pico-8 play session: no input (idle)

[t = 1 s] idle ~1s (no d-pad/buttons)
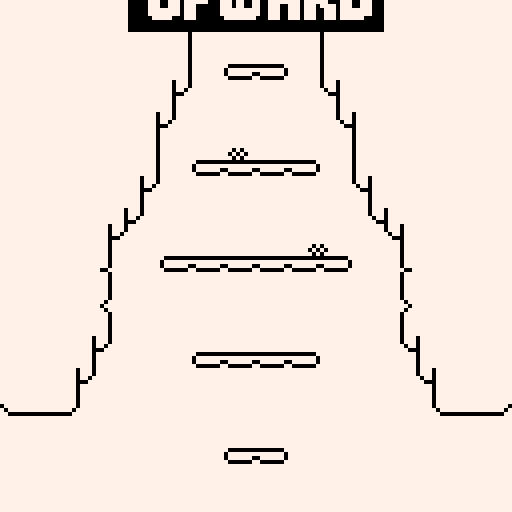
[t = 2 s] idle ~2s (no d-pad/buttons)
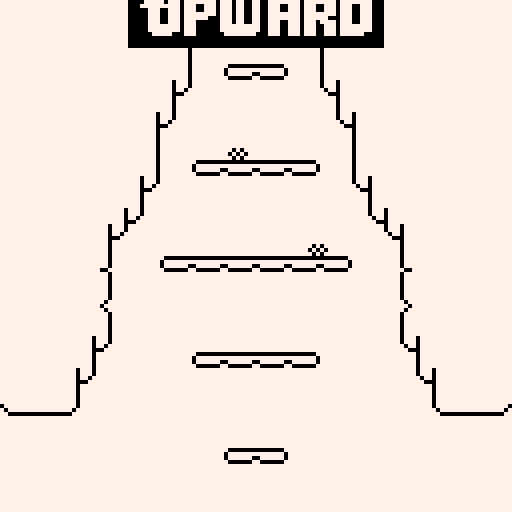
[t = 4 s] idle ~4s (no d-pad/buttons)
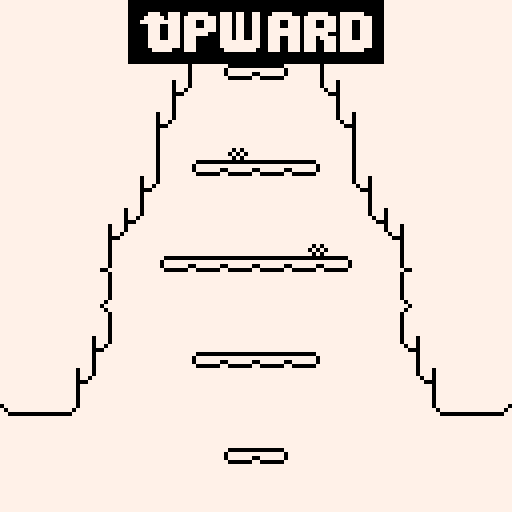
[t = 6 s] idle ~6s (no d-pad/buttons)
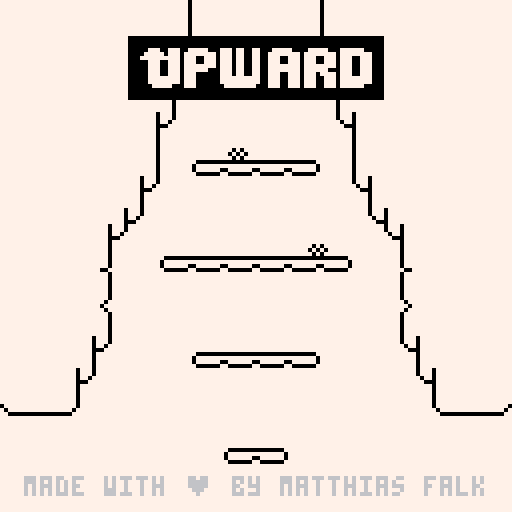
[t = 8 s] idle ~8s (no d-pad/buttons)
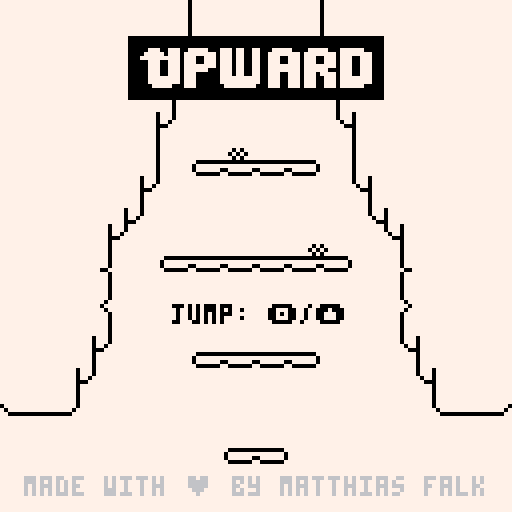

pico-8 cartridge
version 19
__lua__
--upward
--by matthias

a=true
function _init()
b()
c()
d()
if(e()) f.g="piracy"
h()
i()
j(f.k)
end
function _update()
if(f.g=="start"or f.g=="start_downward") l()
if(f.g=="play") then
foreach(m,n)
foreach(o,p)
q()
r()
s()
end
end
function _draw()
if(f.g=="start"or f.g=="start_downward") t()
if(f.g=="play") u()
if(f.g=="screenshot") v()
if(f.g=="piracy") w()
end
function b()
poke(0x5f2d,1)
end
function c()
palt(0,false)
palt(15,true)
end
function x()
print("level: "..tostr(f.k),0,0,0)
print("entities: "..count(m),0,6,0)
print("x: "..tostr(y.z),0,12,0)
print("y: "..tostr(y.ba),0,18,0)
end
function bb(bc,bd)
rectfill(0,56,127,72,bd)
print(bc,64-#bc*2,62,7)
end
function be(bf,bg,bh,bi)
local bj={
bk=bf,
z=bg,
ba=bh,
spr=bi,
bl=0}
return bj
end
function n(bm)
bm.bk(bm)
end
function bn(bm)
spr(bm.spr,bm.z,bm.ba,1,1,bm.bo==-1)
end
function bp(bq)
bq.z+=bq.br
bq.ba+=bq.bs
end
function bt(bq)
if(bq.bs<0) then
bq.bs+=bq.bu
if(bv(bq)) bq.bs=0
end
if(bq.bs>=0) then
bq.bs+=bq.bw
if(bq.bs>bq.bx) bq.bs=bq.bx
if(not bq.by and bz(bq)) then
if(not bq.ca) then
bq.ca=true
sfx(1)
local cb=cc(bq.z,bq.ba-(bq.ba%8)+7,rnd(.2)*-1-.2,0,1.2,0,7)
local cd=cc(bq.z+7,bq.ba-(bq.ba%8)+7,rnd(.2)+.2,0,1.2,0,7)
add(o,cb)
add(o,cd)
end
bq.bs=0
bq.ba=bq.ba-(bq.ba%8)
end
end
end
function ce(bq,cf,cg,ch,ci,cj)
if(bq.ba<0) return false
ck=fget(mget(flr((bq.z+cf+cl*8)/8),flr((bq.ba+cg+cm*8)/8)),cj)
cn=fget(mget(flr((bq.z+ch+cl*8)/8),flr((bq.ba+ci+cm*8)/8)),cj)
return ck or cn
end
function co(bq,cj)
local cf=-bq.cp
local ch=7+bq.cq
local cg=8
local ci=8
return ce(bq,cf,cg,ch,ci,cj)
end
function bz(bq)
return co(bq,0)
end
function cr(bq)
return co(bq,1)
end
function cs(bq)
return co(bq,2)
end
function ct(bq)
return co(bq,4) and mget(flr((bq.z+cl*8)/8),flr((bq.ba+16+cm*8)/8))!=0
end
function cu(bq,ba)
local cf=-bq.cp
local ch=7+bq.cq
local cg=ba
local ci=ba
local cj=3
return ce(bq,cf,cg,ch,ci,cj)
end
function bv(bq)
return cu(bq,0)
end
function cv(bq)
return cu(bq,-8)
end
function cw(bq,z)
local cf=z
local ch=z
local cg=8
local ci=8
local cj=0
return not ce(bq,cf,cg,ch,ci,cj)
end
function cx(bq)
return cw(bq,8)
end
function cy(bq)
return cw(bq,-1)
end
function cz(bq)
return cw(bq,-1) and cw(bq,8)
end
function da(bq,z)
local cf=z
local ch=z
local cg=0
local ci=7
local cj=3
return ce(bq,cf,cg,ch,ci,cj)
end
function db(bq)
return da(bq,-1)
end
function dc(bq)
return da(bq,8)
end
function dd(de,df)
if((de.z-de.cp<=df.z+8+df.cq) and
(de.z+8+de.cq>=df.z-df.cp) and
(de.ba-de.dg<=df.ba+8+df.dh) and
(de.ba+8+de.dh>=df.ba-df.dg)) then
return true
else
return false
end
end
function di()
m={}
for dj=0,15 do
for dk=0,15 do
dl=dk+cl
dm=dj+cm
if(mget(dl,dm)>=16 and mget(dl,dm)<=19) then
dn=0 dp=16
if(mget(dl,dm)==18 or mget(dl,dm)==19) then
dn=4
dp=18
end
if(not f.dq) then
local dr=ds(dk*8+dn,dj*8)
add(m,dr)
end
mset(dl,dm,dp)
end
if(mget(dl,dm)==29) then
local dt=du(dk*8,dj*8)
add(m,dt)
end
if(mget(dl,dm)==31) then
local dt=dv(dk*8,dj*8)
add(m,dt)
end
if(mget(dl,dm)==44) then
local dw=dx(dk*8,dj*8)
add(m,dw)
end
if(mget(dl,dm)==40) then
local dw=dy(dk*8,dj*8)
add(m,dw)
end
if(mget(dl,dm)>=59 and mget(dl,dm)<=63) then
dz=1
ea=59
if(mget(dl,dm)==62 or mget(dl,dm)==63) then
dz=-1
ea=62
end
if(not f.dq) then
local eb=ec(dk*8,dj*8,dz)
add(m,eb)
end
mset(dl,dm,ea)
end
if(mget(dl,dm)>=54 and mget(dl,dm)<=58) then
dz=1
ea=54
if(mget(dl,dm)==57 or mget(dl,dm)==58) then
dz=-1
ea=57
end
if(not f.dq) then
local eb=ed(dk*8,dj*8,dz)
add(m,eb)
end
mset(dl,dm,ea)
end
if(mget(dl,dm)==48 or mget(dl,dm)==49 or mget(dl,dm)==39) then
local dp=39
if(not f.dq) then
local ee=ef(dk*8,dj*8)
add(m,ee)
dp=48
end
mset(dl,dm,dp)
end
if(mget(dl,dm)==20 or mget(dl,dm)==21) then
if(not f.dq) then
local eg=eh(dk*8,dj*8)
add(m,eg)
end
mset(dl,dm,20)
end
if(mget(dl,dm)>=36 and mget(dl,dm)<=38) then
local dp=38
if(not f.dq) then
local ei=ej(dk*8,dj*8)
add(m,ei)
dp=36
end
mset(dl,dm,dp)
end
if(mget(dl,dm)==22 or mget(dl,dm)==23) then
if(not f.dq) then
local eg=ek(dk*8,dj*8)
add(m,eg)
end
mset(dl,dm,22)
end
if(mget(dl,dm)>=25 and mget(dl,dm)<=27) then
local dp=27
if(not f.dq) then
local ei=el(dk*8,dj*8)
add(m,ei)
dp=25
end
mset(dl,dm,dp)
end
if(mget(dl,dm)==7) then
local em=en(dk*8,dj*8)
add(m,em)
end
if(mget(dl,dm)==13 or mget(dl,dm)==14) then
local eo=ep(dk*8+4,dj*8)
add(m,eo)
mset(dl,dm,13)
end
if(mget(dl,dm)==200) then
local eq=er(dk*8,dj*8)
add(m,eq)
end
end
end
end
function es(et)
for eu=1,count(et) do
if(et[eu].ev=="enemy_black_right") then
local eb=ec(et[eu].z,et[eu].ba,1)
add(m,eb)
end
if(et[eu].ev=="enemy_black_left") then
local eb=ec(et[eu].z,et[eu].ba,-1)
add(m,eb)
end
if(et[eu].ev=="enemy_white_right") then
local eb=ed(et[eu].z,et[eu].ba,1)
add(m,eb)
end
if(et[eu].ev=="enemy_white_left") then
local eb=ed(et[eu].z,et[eu].ba,-1)
add(m,eb)
end
if(et[eu].ev=="broken_ground") then
local ew=ef(et[eu].z,et[eu].ba)
add(m,ew)
mset(flr(et[eu].z/8+cl),flr(et[eu].ba/8+cm),48)
end
if(et[eu].ev=="ms_blob") then
local ew=ex(et[eu].z,et[eu].ba)
add(m,ew)
end
end
end
function e()
local ey={
0,
'',
'127.0.0.1',
'localhost',
'lexaloffle.com',
'www.lexaloffle.com',
'pocketfruit.itch.io',
'playpico.com',
'www.playpico.com'
}
local ez=stat(102)
local fa=true
for de in all(ey) do
if(ez==de) fa=false
end
if(sub(ez,-14)=='.ssl.hwcdn.net') fa=false
return fa
end
function w()
if(not fb) fb=stat(102)
cls()
print("you are playing this game from",0,0,8)
print("an unauthorized website.",0,6,8)
print("please visit",0,18,8)
print("pocketfruit.itch.io",0,24,7)
print("to play a legitimate copy.",0,30,8)
print("please help to avoid piracy",0,42,8)
print("and properly support the author",0,48,8)
print("of this game.",0,54,8)
print("thank you.",0,66,8)
print("domain: "..fb,0,78,9)
end
function d()
f={}
f.k=1
f.fc=31
f.fd=0
f.fe=0
f.ff=0
f.fg=0
f.fh=nil
f.g="start"
f.dq=false
f.x=false
f.fi=false
f.fj=-48
f.fk=false
f.fl=0
f.fm=false
f.bl=0
end
function h()
if(a) then
cartdata("mtths_upward")
a=false
end
f.k=dget(0)
if(f.k>15) f.g="start_downward"
f.fe=dget(1)
if(f.k==nil or f.k==0) fn()
end
function fo()
dset(0,f.k)
dset(1,f.fe)
end
function fn()
f.k=1
dset(0,f.k)
f.fe=0
dset(1,f.fe)
end
function u()
rectfill(0,0,127,127,7)
map(cl,cm)
foreach(m,bn)
if(y.eo) spr(14,y.z-3,y.ba-2)
spr(y.spr,y.z,y.ba)
foreach(o,fp)
if(fq.fr and not fq.fs) bb("oh yeah",8)
if(fq.ft) bb("oh no",0)
if(fq.fu) bb("there must be a way",0)
if(fq.fv and fq.bl<=75) bb("you got medicine",8)
if(fq.fv and fq.bl>75) bb("this is heavy...",8)
if(fq.fw) fq.fx+=1
if(fq.fw and fq.fx>30 and not fq.fu) then
y.bb="   stuck? push ⬅️+➡️"
y.fy=90
fq.fw=false
fq.fx=0
end
if(f.fm) spr(216,4,4)
if(y.bb and not fq.fu) then
fz=y.bb
if(f.k!=31) rectfill(y.z-#fz*2+3,y.ba-8,y.z+#fz*2+3,y.ba-8+4,7)
print(fz,y.z-#fz*2+3,y.ba-8,0)
end
if(fq.ga) bb("the end",0)
if(fq.gb) then
rectfill(0,73,127,89,7)
local fz="deaths: "..tostr(f.fd)
print(fz,64-#fz*2,75,0)
local fz="time: "..f.fh
print(fz,64-#fz*2,83,0)
fz="made with ♥ by matthias falk"
print(fz,64-#fz*2-2,119,6)
end
if(f.fi) x()
end
function t()
rectfill(0,0,127,127,7)
map(cl,cm)
if(y.eo and f.k==15) spr(14,y.z-3,y.ba-2)
spr(y.spr,y.z,y.ba)
local cg=f.fj*1
if(cg>8) cg=8
local ci=f.fj*1
if(ci>16) ci=16
if(f.g=="start_downward") rectfill(22,0+cg,105,16+cg,0)
if(f.g=="start") sspr(0,96,64,16,32,1+cg)
if(f.g=="start_downward") sspr(0,112,80,16,24,1+cg)
fz="jump: 🅾️/⬆️"
if(f.g=="start_downward") fz="down: 🅾️/⬇️"
if(f.fj>60 and f.fl%3==0) then
rectfill(64-#fz*2-3,76,64+#fz*2-3,80,7)
print(fz,64-#fz*2-3,76,0)
end
if(f.k>1 and f.fj>60 and not f.fk) then
fz="new game? push ❎❎❎"
rectfill(64-#fz*2-3,100,64+#fz*2-3,104,7)
print(fz,64-#fz*2-3,100,6)
end
fz="made with ♥ by matthias falk"
print(fz,64-#fz*2-2,135-ci,6)
end
function l()
if(f.fj==0) music(1)
f.fj+=1
if(not f.fk and f.fj>60 and(f.g=="start"and(btnp(2) or btnp(4) or stat(34)==1) or(f.g=="start_downward"and(btnp(3) or btnp(4) or stat(34)==1)))) then
music(-1)
f.fk=true
sfx(8)
end
if(f.fk) then
f.fl+=1
if(f.fl>90) then
if(f.g=="start_downward") then
f.dq=true
y.gc="downward"
end
f.g="play"
f.fj=-64
f.fl=0
f.fk=false
menuitem(1,"retry level",gd)
end
end
if(f.k>1 and f.fj>60 and btnp(5)) fq.ge+=1
if(f.k>1 and f.fj>60 and fq.ge==3) then
fn()
f.k=1
f.dq=false
f.g="start"
j(f.k)
music(-1)
f.fk=true
sfx(8)
end
end
function v()
rectfill(0,0,127,127,7)
map(48,32)
sspr(0,96,64,16,32,56)
fz="made with ♥ by matthias falk"
print(fz,64-#fz*2-2,119,6)
end
function s()
if(f.k==6 and y.z>126) gf()
if((stat(34)==1 and stat(32)<16 and stat(33)<16) or btn(0) and btn(1)) then
if(not fq.fr and not fq.ft and not fq.fu and not fq.gg) gd()
end
if(f.x and btnp(0)) gh()
if(f.x and btnp(1)) gf()
if(fq.fr) then
f.bl+=1
if(f.bl>60) fq.fs=true
if(f.bl>75 and fq.gi==false) then
if(cs(y)) then
y.z+=1
else
fq.gi=true
gj(y.gk)
end
end
if(fq.fs and(y.ba<-24 or y.z>127)) gf()
end
if(y.ba>127) then
if(f.dq and not fq.ft and not fq.fu and not(f.k>=24 and f.k<=27)) then
gf()
else
gl()
end
end
if(f.k>=24 and f.k<=27 and y.z<-2) gf()
if(fq.ft) then
f.bl+=1
if(f.bl>30) then
j(f.k)
f.fd+=1
end
end
if(fq.fv) then
fq.bl+=1
if(fq.bl>180) then
fq.fv=false
fq.bl=0
fq.gm=true
end
end
if(fq.gm) then
fq.gm=false
fq.bl=0
f.g="start_downward"
end
if(fq.gg) then
if(fq.gn==1) then
f.bl+=1
y.gc="cutscene"
if(f.bl==30) y.z=64
if(f.bl==60) then
y.eo=false
y.spr=6
local eo=ep(y.z,y.ba-8)
eo.gc="use"
add(m,eo)
end
end
if(fq.gn==2) then
f.bl+=1
if(f.bl==30) y.spr=2
if(f.bl==90) fq.go.spr=10
if(f.bl==120) fq.go.gc="idle"
if(f.bl>150 and f.bl<180) y.bb="♥  "
if(f.bl==240) fq.go.gc="moving"
if(f.bl>240 and y.z<140) y.z+=.5
if(y.z==140) then
fq.go.br=0
fq.go.gc="idle"
end
if(f.bl==360) fq.ga=true
if(f.bl==420) fq.gb=true
if(f.bl>420 and(btnp(4) or stat(34)==1)) then
music(-1)
fn()
_init()
end
end
end
if(stat(34)==1) f.fm=true
end
function i()
gp={}
local gq={
cl=0,cm=0,
gr=60,gs=96,
}
add(gp,gq)
local gt={
cl=16,cm=0,
gr=60,gs=96,
}
add(gp,gt)
local gu={
cl=32,cm=0,
gr=60,gs=96,
}
add(gp,gu)
local gv={
cl=48,cm=0,
gr=28,gs=96,
m={
{ev="enemy_white_right",
z=64,ba=56},
{ev="enemy_white_left",
z=80,ba=32}
}
}
add(gp,gv)
local gw={
cl=64,cm=0,
gr=4,gs=8,
}
add(gp,gw)
local gx={
cl=80,cm=0,
gr=4,gs=80,
}
add(gp,gx)
local gy={
cl=96,cm=0,
gr=4,gs=80,
}
add(gp,gy)
local gz={
cl=112,cm=0,
gr=60,gs=96,
}
add(gp,gz)
local ha={
cl=0,cm=16,
gr=92,gs=100,
}
add(gp,ha)
local hb={
cl=16,cm=16,
gr=20,gs=100,
}
add(gp,hb)
local hc={
cl=32,cm=16,
gr=60,gs=100,
}
add(gp,hc)
local hd={
cl=48,cm=16,
gr=60,gs=100,
}
add(gp,hd)
local he={
cl=64,cm=16,
gr=16,gs=100,
}
add(gp,he)
local hf={
cl=80,cm=16,
gr=24,gs=100,
}
add(gp,hf)
local hg={
cl=96,cm=16,
gr=60,gs=100,
}
add(gp,hg)
local hh={
cl=80,cm=16,
gr=60,gs=4,
dq=true
}
add(gp,hh)
local hi={
cl=64,cm=16,
gr=104,gs=4,
dq=true,
m={
{ev="enemy_black_right",
z=16,ba=32},
{ev="enemy_white_right",
z=48,ba=32},
{ev="enemy_black_right",
z=80,ba=32},
{ev="enemy_white_right",
z=60,ba=80},
}
}
add(gp,hi)
local hj={
cl=48,cm=16,
gr=88,gs=4,
dq=true,
m={
{ev="enemy_white_right",
z=48,ba=80},
{ev="broken_ground",
z=24,ba=88},
{ev="enemy_white_right",
z=24,ba=80},
}
}
add(gp,hj)
local hk={
cl=32,cm=16,
gr=80,gs=4,
dq=true,
m={
{ev="enemy_white_right",
z=48,ba=80},
{ev="broken_ground",
z=32,ba=64},
{ev="broken_ground",
z=40,ba=64},
{ev="broken_ground",
z=48,ba=64},
{ev="broken_ground",
z=88,ba=64}
}
}
add(gp,hk)
local hl={
cl=16,cm=16,
gr=60,gs=4,
dq=true,
m={
{ev="enemy_white_left",
z=104,ba=56}
}
}
add(gp,hl)
local hm={
cl=0,cm=16,
gr=20,gs=4,
dq=true,
m={
{ev="enemy_white_left",
z=48,ba=80}
}
}
add(gp,hm)
local hn={
cl=112,cm=0,
gr=92,gs=4,
dq=true,
m={
{ev="enemy_white_right",
z=32,ba=56},
{ev="enemy_white_left",
z=88,ba=80}
}
}
add(gp,hn)
local ho={
cl=96,cm=0,
gr=60,gs=4,
dq=true
}
add(gp,ho)
local hp={
cl=112,cm=16,
gr=60,gs=4,
dq=true
}
add(gp,hp)
local hq={
cl=0,cm=32,
gr=120,gs=80,
dq=true,
m={
}
}
add(gp,hq)
local hr={
cl=16,cm=32,
gr=120,gs=80,
dq=true,
m={
{ev="enemy_white_right",
z=6,ba=32}
}
}
add(gp,hr)
local hs={
cl=32,cm=32,
gr=112,gs=32,
dq=true,
m={
{ev="enemy_white_left",
z=120,ba=32}
}
}
add(gp,hs)
local ht={
cl=32,cm=0,
gr=112,gs=32,
dq=true,
m={
{ev="enemy_white_left",
z=120,ba=32},
{ev="enemy_white_right",
z=52,ba=56},
{ev="enemy_black_right",
z=48,ba=80}
}
}
add(gp,ht)
local hu={
cl=16,cm=0,
gr=60,gs=4,
dq=true,
m={
{ev="enemy_black_left",
z=64,ba=32},
{ev="enemy_black_right",
z=48,ba=56}
}
}
add(gp,hu)
local hv={
cl=0,cm=0,
gr=60,gs=4,
dq=true
}
add(gp,hv)
local hw={
cl=48,cm=32,
gr=60,gs=4,
dq=true,
m={
{ev="ms_blob",
z=56,ba=104}
}
}
add(gp,hw)
hx()
end
function j(k)
cl=gp[k].cl
cm=gp[k].cm
gr=gp[k].gr
gs=gp[k].gs
hx()
hy(gr,gs)
f.dq=false
if(gp[k].dq) then
f.dq=true
y.gc="downward"
y.eo=true
end
di()
if(gp[k].m) es(gp[k].m)
end
function hx()
fq={}
fq.fr=false
fq.ft=false
fq.fu=false
fq.fs=false
fq.gi=false
fq.hz=false
fq.ia=false
fq.ib=false
fq.ic=false
fq.id=0
fq.bl=0
fq.gm=false
fq.fv=false
fq.gg=false
fq.gn=1
fq.ga=false
fq.gb=false
fq.go=nil
fq.ie=0
fq.ig=false
fq.fw=false
fq.fx=0
fq.ge=0
fq.m={}
o={}
f.bl=0
end
function r()
if(fq.ib) then
fq.bl+=1
if(fq.bl>3) then
fq.ib=false
fq.bl=0
end
end
if(fq.ic) then
fq.id+=1
if(fq.id>15) then
fq.ic=false
fq.id=0
end
end
if(f.k==24 and fq.ig==false) then
fq.ie+=1
if(fq.ie>120) then
fq.ig=true
local eb=ed(120,32,-1)
add(m,eb)
end
end
end
function gd()
gl()
fq.fu=true
end
function gf()
f.k=mid(1,f.k+1,f.fc)
f.fe+=time()-f.ff
fo()
j(f.k)
f.ff=time()
end
function gh()
f.k=mid(1,f.k-1,f.fc)
j(f.k)
end
function hy(z,ba)
y={}
y.gc="idle"
y.ih=false
y.ii=false
y.by=false
y.z=z
y.ba=ba
y.cp=-1
y.cq=-1
y.dg=-1
y.dh=0
y.br=0
y.bs=0
y.bu=.4
y.bw=.6
y.bx=4
y.gk=-5
y.ij=-5
y.ca=true
y.ik=0
y.bl=0
y.il=0
y.spr=1
y.eo=false
y.bb=nil
y.fy=0
end
function q()
y.ih=btnp(2) or btnp(4) or(stat(34)==1 and stat(32)>16 and stat(33)>16)
y.ii=btnp(3) or btnp(4) or(stat(34)==1 and stat(32)>16 and stat(33)>16)
if(y.gc!="cutscene") im()
if(y.gc=="idle") io()
if(y.gc=="downward") ip()
if(y.gc=="dead") iq()
bp(y)
if(y.br!=0) y.br*=.8
if(y.gc!="dead") bt(y)
if(y.ik>0) y.ik-=1
end
function im()
if(y.bs<0) then
y.bl+=.7
y.spr=(y.bl/3)+3
y.spr=mid(3,y.spr,5)
y.ca=false
elseif(y.bs>0) then
y.bl-=1
y.spr=(y.bl/3)+5
y.spr=mid(3,y.spr,5)
y.ca=false
else
y.bl=0
y.spr=2
end
if(y.gc=="dead") y.spr=6
end
function io()
if(y.ih and bz(y) and y.bs==0) gj(y.gk)
if(not btn(2) and y.bs<y.ij) y.bs=y.ij
ir()
if((btn(0) or btn(1)) and f.k<5) then
y.bb="i can only jump"
y.fy=30
end
if(y.fy>0) y.fy-=1
if(y.fy==0) y.bb=nil
end
function ip()
if(y.il>0) y.il-=1
if(y.il==0) y.by=false
if(y.ii and ct(y) and y.bs==0) then
y.by=true
y.il=5
end
ir()
end
function gj(is)
sfx(0)
if(not cv(y)) then
y.bs=is
else
y.bs=-1
end
end
function ir()
if(cr(y) and y.bs==0) y.z-=1
if(cs(y) and y.bs==0) y.z+=1
end
function gl()
if(not fq.ft==true) then
fq.ft=true
sfx(4)
y.gc="dead"
y.bs=-2.5
end
end
function iq()
y.bs+=.4
if(y.bs>4) y.bs=4
y.ba+=y.bs
end
function ds(bg,bh)
local dr=be(
it,
bg,bh,17)
dr.cp=0
dr.cq=0
dr.dg=0
dr.dh=0
add(m,dr)
end
function it(bm)
if dd(y,bm) then
if(not fq.fr and y.gc!="dead") then
fq.fr=true
y.gc="won"
local cb=cc(bm.z,bm.ba+4,-2,.4,2.4,9,9)
local cd=cc(bm.z+7,bm.ba+4,2,.4,2.4,9,9)
add(o,cb)
add(o,cd)
local cb=cc(bm.z,bm.ba+4,-1,.2,2,9,7)
local cd=cc(bm.z+7,bm.ba+4,1,.2,2,9,7)
add(o,cb)
add(o,cd)
del(m,bm)
music(0)
end
end
end
function dx(bg,bh)
return be(
iu,
bg,bh,44)
end
function iu(bm)
bm.bl+=.5
bm.spr=(bm.bl/4)%4+44
end
function dy(bg,bh)
return be(
iv,
bg,bh,40)
end
function iv(bm)
bm.bl+=.5
bm.spr=(bm.bl/4)%4+40
end
function du(bg,bh)
local iw=be(
ix,
bg,bh,29)
iw.iy=-1
return iw
end
function ix(bm)
bm.bl+=1
if(bm.bl>30) then
if(bm.iy==-1) then
local iz=ja(bm.z-4,bm.ba,bm.iy)
add(m,iz)
else
local iz=ja(bm.z+4,bm.ba,bm.iy)
add(m,iz)
end
bm.bl=0
sfx(7)
end
end
function dv(bg,bh)
local iw=du(bg,bh)
iw.spr=31
iw.iy=1
return iw
end
function ja(bg,bh,bo)
if(bo==-1) then
jb=28
jc=-2
jd=0
je=-3
if(f.k==14) jc=-1
else
jb=30
jc=2
jd=-3
je=0
if(f.k==14) jc=1
end
local iz=be(
jf,
bg,bh,jb)
iz.jg="bullet"..tostr(rnd(128))
iz.jh=jc
iz.cp=jd
iz.cq=je
iz.dg=-2
iz.dh=-2
return iz
end
function jf(bm)
if(dd(bm,y)) gl()
bm.z+=bm.jh
if(bm.z<-10 or bm.z>138) then
for ji in all(m) do
if(ji.jg==bm.jg) del(m,ji)
end
end
end
function ef(bg,bh)
local ee=be(
jj,
bg,bh,49)
ee.jk=false
return ee
end
function jj(bm)
if(y.ba+8==bm.ba and(y.z-y.cp<bm.z+8) and(y.z+8+y.cq>bm.z)) bm.jk=true
if(bm.jk) then
bm.bl+=1
bm.spr=49+(bm.bl*.125)
if(bm.spr>54) bm.spr=54
if(bm.bl>40) then
bm.jk=false
mset(flr(bm.z/8+cl),flr(bm.ba/8+cm),39)
del(m,bm)
end
end
end
function eh(bg,bh)
local eg=be(
jl,
bg,bh,21)
eg.cp=0
eg.cq=0
eg.dg=0
eg.dh=0
return eg
end
function jl(bm)
if dd(bm,y) then
fq.hz=true
fq.ib=true
local cb=cc(bm.z,bm.ba+4,-1,0,2,0,7)
local cd=cc(bm.z+7,bm.ba+4,1,0,2,0,7)
add(o,cb)
add(o,cd)
del(m,bm)
sfx(5)
end
end
function ej(bg,bh)
return be(
jm,
bg,bh,37)
end
function jm(bm)
if(fq.hz) then
local cb=cc(bm.z+4,bm.ba,0,-2,2,0,7)
local cd=cc(bm.z+4,bm.ba+7,0,2,2,0,7)
add(o,cb)
add(o,cd)
mset(flr(bm.z/8+cl),flr(bm.ba/8+cm),38)
del(m,bm)
end
end
function ek(bg,bh)
local eg=be(
jn,
bg,bh,23)
eg.cp=0
eg.cq=0
eg.dg=0
eg.dh=0
return eg
end
function jn(bm)
if dd(bm,y) then
fq.ia=true
fq.ib=true
local cb=cc(bm.z,bm.ba+4,-1,0,2,0,0)
local cd=cc(bm.z+7,bm.ba+4,1,0,2,0,0)
add(o,cb)
add(o,cd)
del(m,bm)
sfx(5)
end
end
function el(bg,bh)
return be(
jo,
bg,bh,26)
end
function jo(bm)
if(fq.ia) then
local cb=cc(bm.z+4,bm.ba,0,-2,2,0,0)
local cd=cc(bm.z+4,bm.ba+7,0,2,2,0,0)
add(o,cb)
add(o,cd)
mset(flr(bm.z/8+cl),flr(bm.ba/8+cm),27)
del(m,bm)
end
end
function en(bg,bh)
local em=be(
jp,
bg,bh,7)
em.cp=-1
em.cq=-1
em.dg=-4
em.dh=0
return em
end
function jp(bm)
if(dd(bm,y)) gl()
end
function ep(bg,bh)
local eo=be(
jq,
bg,bh,14)
eo.br=0
eo.bs=0
eo.cp=0
eo.cq=0
eo.dg=0
eo.dh=0
eo.gc="normal"
eo.jr=false
return eo
end
function jq(bm)
if(bm.gc=="use") then
bm.bs=0
if(bm.ba>92) then
bm.bs=-.25
else
bm.jr=true
end
if(bm.jr) then
bm.bl+=1
if(bm.bl>60) then
js(bm)
sfx(20)
fq.gn=2
f.bl=0
del(m,bm)
end
end
bp(bm)
end
if(bm.gc=="normal") then
if(dd(bm,y)) then
fq.fv=true
y.gc="none"
y.eo=true
js(bm)
sfx(20)
music(11)
del(m,bm)
end
end
end
function js(bm)
local cb=cc(bm.z,bm.ba+4,-2,0,3,8,9)
local cd=cc(bm.z+7,bm.ba+4,2,0,3,8,9)
add(o,cb)
add(o,cd)
local cb=cc(bm.z,bm.ba+4,-1,0,2,8,9)
local cd=cc(bm.z+7,bm.ba+4,1,0,2,8,9)
add(o,cb)
add(o,cd)
local cb=cc(bm.z,bm.ba+4,-3,0,1,8,9)
local cd=cc(bm.z+7,bm.ba+4,3,0,1,8,9)
add(o,cb)
add(o,cd)
end
function ex(bg,bh)
local go=be(
jt,
bg,bh,12)
go.cp=0
go.cq=0
go.dg=-4
go.dh=0
go.gc="lying"
return go
end
function jt(bm)
if(dd(bm,y) and not fq.gg) then
fq.gg=true
local ju=f.fe+time()-f.ff
local jv=flr(ju/60)
local jw=ju-flr(ju/60)*60
f.fh=tostr(jv).." min "..tostr(jw).." sec"
fq.go=bm
music(7)
end
if(bm.gc!="lying") then
bm.bl+=.5
bm.spr=(bm.bl/2%2)+10
end
if(bm.gc=="moving") then
bm.z+=.5
if(not fq.ic) then
fq.ic=true
sfx(6)
local cb=cc(bm.z,bm.ba+7,-.5,0,2,0,7)
add(o,cb)
end
end
end
function er(bg,bh)
local eq=be(
jx,
bg,bh,200)
eq.cp=-1
eq.cq=-1
eq.dg=-4
eq.dh=0
eq.jk=false
return eq
end
function jx(bm)
if(dd(bm,y) and y.gc!="dead") then
gj(-7)
bm.spr=201
bm.jk=true
end
if(bm.jk) then
bm.bl+=1
if(bm.bl>10) then
bm.spr=200
bm.jy=false
bm.bl=0
end
end
end
function ec(bg,bh,iy)
local eb=be(
jz,
bg,bh,60)
eb.ev="black"
eb.cp=-1
eb.cq=-1
eb.dg=-2
eb.dh=0
eb.br=.5*iy
eb.ka=0
eb.bs=0
eb.bw=.6
eb.bx=4
eb.bo=iy
eb.kb=false
eb.ca=true
return eb
end
function kc(bm)
bm.bl+=.5
bm.spr=(bm.bl/2)%2+60
end
function ed(bg,bh,iy)
local eb=ec(bg,bh,iy)
eb.bk=jz
eb.ev="white"
eb.spr=55
return eb
end
function kd(bm)
bm.bl+=.5
bm.spr=(bm.bl/2)%2+55
end
function jz(bm)
if(bm.ev=="black") kc(bm)
if(bm.ev=="white") kd(bm)
if(not cz(bm) and bm.bs==0) then
if((not fq.ib and cx(bm)) or dc(bm)) bm.bo=-1
if((not fq.ib and cy(bm)) or db(bm)) bm.bo=1
bm.br=.5*bm.bo
else
bm.br=0
end
if(bm.bs>0) bm.ca=false
bp(bm)
bt(bm)
if(dd(bm,y)) then
if(y.ba+7<bm.ba+5 and y.bs>0 and not bm.kb and y.gc!="dead") then
bm.kb=true
gj(-2)
y.ik=10
ke=0
if(bm.ev=="white") ke=7
local cb=cc(bm.z,bm.ba+6,-1,0,2.4,0,ke)
local cd=cc(bm.z+7,bm.ba+6,1,0,2.4,0,ke)
add(o,cb)
add(o,cd)
if(bm.ev=="white"and f.k<5) fq.fw=true
del(m,bm)
end
if(bm.ev=="black"and not bm.kb and y.ik==0) gl()
if(bm.ev=="white"and y.bs==0) then
if(bm.z>y.z and bm.br<0) y.br=bm.br
if(bm.z<y.z and bm.br>0) y.br=bm.br
if(not fq.ic) then
fq.ic=true
sfx(6)
local kf=0
if(bm.bo==-1) kf=8
local cb=cc(bm.z+kf,bm.ba+7,-.5*bm.bo,0,2,0,7)
add(o,cb)
end
end
end
end
function cc(z,ba,br,bs,kg,kh,ke)
ki={}
ki.z=z
ki.ba=ba
ki.br=br
ki.bs=bs
ki.kg=kg
ki.kh=kh
ki.ke=ke
return ki
end
function p(kj)
kj.z+=kj.br
kj.ba+=kj.bs
kj.kg-=.1
if(kj.kg<=0) del(o,kj)
end
function fp(kj)
circfill(kj.z,kj.ba,kj.kg,kj.ke)
circ(kj.z,kj.ba,kj.kg,kj.kh)
end
__gfx__
00000000ffffffffffffffffff0000ffff0000ffff0000ffff0000fffffffffff00000000000000fffffffffffffeeffffffffffffffffffffffffffffffffff
00000000ffffffffff0000fff000000ff070070ff070070ff070070fffffffff0777777777777770ffffeeffff0000fffffffffffffffffffff00fffffffffff
00700700fffffffff000000ff070070ff070070ff000000ff070070fffffffff0777777007777770ff0000fff0eeee0ffffffffffffffffffff00fffff7ff7ff
00077000fffffffff070070ff070070ff000000ff007700ff000000fffffffff0000000770000000f0eeee0ff07ee70fffffffffffffffffff0770fffff77fff
00077000fffffffff070070ff000000ff007700ff000000ff007700ff0fff0ff0777777777777770f07ee70ff07ee70fff000000fffffffff079970ffff77fff
00700700fffffffff000000ff007700ff000000ff000000ff007700ff0fff0ff0777777777777770f07ee70ff0eeee0ff0eeeee0ffffffff07988970ff7ff7ff
00000000fffffffff007700ff000000ff000000ff000000ff000000f070f070f0777777777777770f0eeee0ff0e77e0f0e7eeee0ffffffff07988870ffffffff
00000000ffffffff00000000f000000ffffffffffffffffff000000f070f070f07777777777777700ee77ee0f0eeee0f0e7eeee0ffffffff00000000ffffffff
fffffffffff0fffffffffffffffffff0fffffffffffffffffffffffffffffffffffffffffffffffff000000fffffffffffffffffffffffffffffffffffffffff
fffffffffff00ffffffffffffffffff0fffffffff000ffffffffffffffffffffffffffffffffffff00000000ffffffffffffffffffff00f0ffffffff0f00ffff
fffffffff000000ffffffffffffff000ffffffff07770ffffffffffff00fffffffffffffffffffff00077000fffffffff0000f00ffff070000f0000f0070ffff
ffffffff00999990ffffffffffff0099ffffffff0707000fffffffff0770ffffffffffffffffffff00700700ffffffff00000fffffff0700fff000000070ffff
ffffffff09999990ffffffffffff0999ffffffff07777770ffffffff07700000ffffffffffffffff00777700ffffffff00000fffffff0700fff000000070ffff
ffffffff09999990ffffffffffff0999ffffffff07707070ffffffff0770f0f0ffffffffffffffff00777700fffffffff0000f00ffff00f000f0000f0f00ffff
fffffffff099990ffffffffffffff099ffffffff07707070fffffffff00ff0f0ffffffffffffffff00000000ffffffffffffffffffffffffffffffffffffffff
ffffffffff0000ffffffffffffffff00fffffffff00f0f0ffffffffffffffffffffffffffffffffff000000fffffffffffffffffffffffffffffffffffffffff
f000000ff0000000000000000000000ffffffffff000000ffffffffffffffffff000770ff007700ff077000ff070070ff077000ff007700ff000770ff070070f
07777770077777777777777777777770ffffffff07777770ffffffffffffffff0000000000000000000000000000000000000000000000000000000000000000
07777770077777700777777007777770ffffffff07700770ffffffffffffffff0000700000007000000070000000700000070000000700000007000000070000
f000000ff000000ff000000ff000000fffffffff07077070ffffffffffffffff0007000000070000000700000007000000007000000070000000700000007000
ffffffffffffffffffffffffffffffffffffffff07000070ffffffffffffffff0000700000007000000070000000700000070000000700000007000000070000
ffffffffffffffffffffffffffffffffffffffff07000070fffffffffffffffff000000ff000000ff000000ff000000ff000000ff000000ff000000ff000000f
ffffffffffffffffffffffffffffffffffffffff07777770ffffffffffffffffffffffffffffffffffffffffffffffffffffffffffffffffffffffffffffffff
fffffffffffffffffffffffffffffffffffffffff000000fffffffffffffffffffffffffffffffffffffffffffffffffffffffffffffffffffffffffffffffff
fffffffff000000ff000000ff000000ff000000ff000000fffffffffffffffffffffffffffffffffffffffffffffffffffffffffffffffffffffffffffffffff
ffffffff07777770077777700707070000f0f0ffffffffffffffffffffffffffffffffffffffffffffffffffffffffffffffffffffffffffffffffffffffffff
ffffffff0707070007070700f0f0f0ffffffffffffffffffffffffffff0000ffffffffffffffffffff0000ffffffffffff0000ffffffffffffffffffff0000ff
fffffffff0f0f0fff0f0f0fffffffffffffffffffffffffffffffffff077770fff0000fffffffffff077770ffffffffff000000fff0000fffffffffff000000f
fffffffffffffffffffffffff0fff0fffffffffffffffffffffffffff077000ff077770ffffffffff000770ffffffffff000770ff000000ffffffffff077000f
fffffffffffffffff0f0f0fffffffffff0fff0fffffffffffffffffff077770ff077000ffffffffff077770ffffffffff000000ff000770ffffffffff000000f
fffffffffffffffffff0fffff0f0f0fffffffffff0fff0fffffffffff077770ff077770ffffffffff077770ffffffffff000000ff000000ffffffffff000000f
fffffffffffffffffffffffffff0fffff0f0f0fffffffffffffffffff077770f07777770fffffffff077770ffffffffff000000f00000000fffffffff000000f
ff00000000000000000000ffff000000000fff00000f0000000000ffff077777ffff077777707777777707777770ffff7770ffff777770ff7777777007777777
f0777777777777777777770ff07777777770f077777077777777770ff0777777ffff077777707777777707777770ffff7770ffff7777770f7777777007777777
0777777777777777777777700777777777770777777077777777777007777777ffff077777707777777707777770ffff7770ffff777777707777777007777777
0777777777777777777777777777777777777777777777777777777007777777fffff0077770777777770777700fffff770fffff777777707777777007777777
0777777777777777777777777777777777777777777777777777777007777777ffff077777700077770007777770ffff70ffffff777777707770777007770777
0777777777777777777777777777777777777777777777777777777007777777ffff077777707707707707777770ffff770fffff777777707770777007770777
0777777777777777777777777777777777777777777777777777777007777777ffff077777707770077707777770ffff7770ffff777777707770770ff0770777
0777777777777777777777777777777777777777777777777777777007777777ffff077777707770077707777770ffff7770ffff77777770777000ffff000777
07777777ffffffffffffff0000ffffffffff07777770ffff7777777007777777ffff077777777777777777777770ffffffff0777777777707770ffffffff0777
07777777fffffffffffff077770fffffffff07777770ffff7777777007777777ffff077777777777777777777770ffffffff0777777777707770ffffffff0777
07777777ffffffffffff07777770ffffffff07777770ffff7777777007777777ffff077777777777777777777770ffffffff0777777777707770ffffffff0777
07777777ffffffffffff07777770ffffffff07777770ffff77777770f0777777ffff077777777777777777777770fffffffff0777777770f7770ffffffff0777
07777777ffffffffff000777777000ffffff07777770ffff77777770ff077777ffff077777777777777777777770ffffffffff07777770ff7770ffffffff0777
07777777ff0f0ffff07770777707770fffff07777770ffff77777770f0777777ffff077777777777777777777770fffffffff0777777770f7770ffffffff0777
07777777f07070ff0777777777777770fffff077770fffff7777777007777777fffff0777077777777777707770fffffffff077777777770770ffffffffff077
07777777ff070fff0777777777777770ffffff0770ffffff7777777007777777ffffff00077777777777777000ffffffffff07777777777000ffffffffffff00
07777777ffffff00077777777777777000ffffff70ffffff7777777007777777ffffff070777777777777770ffffffffffffffff777777707777777777777777
07777777fffff0777077777777777707770fffff770fffff7777777007777777fffff0770777777777777770ffffffffffffffff777777707777777777777777
07777777ffff077777777777777777777770ffff7770ffff7777777007777777ffff0777f07770777707770fffffffffffffffff777777707777777777777777
07777777ffff077777777777777777777770ffff7770ffff77777770f0077777ffff0777ff000777777000ffffffffffffffffff7777700f7777777777777777
07777777ffff077777777777777777777770ffff7770ffff7777777007777777ffff0777ffff07777770ffffffffffffffffffff777777707777777007777777
07777777ffff077777777777777777777770ffff7770ffff7777777007777777ffff0777ffff07777770ffffffffff0f0fffffff777777707777777007777777
f0777777ffff077777777777777777777770ffff7770ffff7777770f07777777ffff0777fffff077770ffffffffff07070ffffff777777707777777007777777
ff077777ffff077777777777777777777770ffff7770ffff777770ff07777777ffff0777ffffff0000ffffffffffff070fffffff777777707777777007777777
7777777000ffffff777000ffff000777ffffff000777777777777777077777777777777777777777777777777777777777777777777777707770777007770777
77777770770fffff7770770ff0770777fffff0770777777777777777077777777777777777777777777777777777777777777777777777707770777007770777
777777707770ffff7770777007770777ffff07770777777777777777077777777777777777777777777777777777777777777777777777707770770ff0770777
777777707770ffff7770777007770777ffff0777077777777777777707777777777777777777777777777777777777777777777777777770777000ffff000777
777777777770ffff7777777007777777ffff07777777777777777777077777777777777777777777777777777777777777777777777777707770ffffffff0777
777777777770ffff7777777007777777ffff07777777777777777777077777777777777777777770077777777777077777707777777777707770ffffffff0777
777777777770ffff7777777007777777ffff07777777777777777777f0777777777777777777770ff07777777770f077777077777777770f7770ffffffff0777
777777777770ffff7777777007777777ffff07777777777777777777ff00000000000000000000ffff000000000fff00000f0000000000ff7770ffffffff0777
676767676765f0f0f065f0f0f0f0f0f067676767e7f0f0f0f035f09677b7c70567676700000067676767000000676767f0f0f0f0f0f0f0f0f0f0f0f0f0f0f0f0
77777777777777777777777777777777777777777777777777777777777777777777777777777777777777777777777777777777777777777777777777777777
8787878787a6f0f0f06717f0f0f0f0f067676767e5f0f082f0f035f0f0f0f09667676767676767676767676767676767f0f0f0f0f0f0f0f0f0f0f0f0f0f0f0f0
77777777777777777777777777777777777777777777777777777777777777777777777777777777777777777777777777777777777777777777777777777777
f0f0f0f0f0f0f0f0f0f094f0f0f0f0f067678282828282f082828235f0f0f0f067676767676767676767676767676767f0f0f0f0f0f0158090f0f0f0f0f0f0f0
77777777777777777777777777777777777777777777777777777777777777777777777777777777777777777777777777777777777777777777777777777777
f0f0f0f0f0f0f0f0f0f0671464f0f0f0878787e5f0f0f0f0f0f0f0f035f0f0f0878787c787878797a7878787b787b787f0f0f0f0f0f0046765f0f0f0f0f0f0f0
77777777777777777777777777777777777777777777777777777777777777777777777777777777777777777777777777777777777777777777777777777777
f0f0f0f0f0f0828282f0f0f0651515f0671565f0f0f0f0f0f0f0f0f065f0f0f0f0f015f0f0b6c6f0f0f0f0f0f0f0b6c6f0f0f0f0f0f005676515f0f0f0f0f0f0
77777777777777777777777777777777777777777777777777777777777777777777777777777777777777777777777777777777777777777777777777777777
f0f0f0f0f0f0f0f0f0f0f0f0041414351414146470828282c2c2c2f0d5f0f0f014441414141414141414141414541414f0f0f0f0f00444141464f0f0f0f0f0f0
77777777777777777777777777777777777777777777777777777777777777777777777777777777777777777777777777777777777777777777777777777777
f0f0f0f0f0f0f0f0f0f0f0f0056767676767676764f070f0f0f0f0f0f035f0f000000000000000000000000000000000f0f0f0f0f00567676765f0f0f0f0f0f0
77777777777777777777777777777777777777777777777777777777777777777777777777777777777777777777777777777777777777777777777777777777
f0f0f0f08282c2c2c2c2f0f0f46767676767676765f002f0f0f0f0f0f065f0f067676767676767676767676767676767f0f0f0f0f07567151565f0f0f0f0f0f0
77777777777777777777777777777777777777777777777777777777777777777777777777777777777777777777777777777777777777777777777777777777
f0f015707070f0f0f0f0f0f0f567676767676767e4f0828cc2c28cf0f065f0f067676767676767676767676767676767f0f0f0f025056704541464f0f0f0f0f0
77777777777777777777777777777777777777777777777777777777777777777777777777777777777777777777777777777777777777777777777777777777
f0f004141464f0f08cf0f0f086676767676767e6e5f0f002f0f002f0f0d5f0f067676767676767676767676767676767f0f0f025670567056767d5f0f0f0f0f0
77777777777777777777777777777777777777777777777777777777777777777777777777777777777777777777777777777777777777777777777777777777
f0f005676765f0f002f0f0f037676767676767658282f0f0f0f0f0f0f065f0f067676767676767676767676767676767f0f0256767056705b6c66535f0f0f0f0
77777777777777777777777777777777777777777777777777777777777777777777777777777777777777777777777777777777777777777777777777777777
82828282828282707082828282828282676767657070f0f0f08c82828282828267676767676767676767676767676767f0f005156705042434646567352535f0
77777777777777777777777777777777777777777777777777777777777777777777777777777777777777777777777777777777777777777777777777777777
f0f0056767d6f08090f0f0f005676767676782821232f0f0f002f0f0f0d6f0f067676767676767676767676767676767f0041464257605676765656725676746
77777777777777777777777777777777777777777777777777777777777777777777777777777777777777777777777777777777777777777777777777777777
f0f076676766f00565f0f0f075676767707070e500f0f0f0f0f0f0f0f0a6f0f067676767676767676767676767676767f00567256705056767656525676767b4
77777777777777777777777777777777777777777777777777777777777777777777777777777777777777777777777777777777777777777777777777777777
f0f0966767d48c828282f0f005676767041464f000f0f0f0f08c828282f0f0f06767676767676767676767676767676714141414141414141414141414141414
14141477777777777777777777777777777777777777777777777777777777777777777777777777777777777777777777777777777777777777777777777777
f0f0f0056765020565f0f0f07667676706c2c2c2c2c2c28cf002f0a6f0f0f0f06767676767676767676767676767676700000000000000000000000000000000
00000077777777777777777777777777777777777777777777777777777777777777777777777777777777777777777777777777777777777777777777777777
0000000000000000000000000000000000000000000000000000000000000000ffffffff70000007777777777777777777777777777777777777777777777777
0000000000000000000000000000000000000000000000000000000000000000ffffffff70777707777777777777777777777777777777777777777777777777
0000000000000000000000000000000000000000000000000000000000000000ffffffff77000077777777777777777777777777777777777777777777777777
0000077700777007777700077707700770007777700007777700077777700000ffffffff77700777777777777777777777777777777777777777777777777777
00007777707770777777770777077007700777777770777777770777777770007000000777700777777777777777777777777777777777777777777777777777
00077777777770777007770777077007700777007770777007770777007770007077770777700777777777777777777777777777777777777777777777777777
00000777007770777007770777077007700777007770777007770777007770007700007777700777777777777777777777777777777777777777777777777777
00000777007770777777770777077007700777777770777777770777007770007770077777700777777777777777777777777777777777777777777777777777
0000077700777077777700077707700770077777777077777700077700777000ffffffff77777777777777777777777777777777777777777777777777777777
0000077700777077700000077707700770077700777077707777077700777000fff6ff6f77777777777777777777777777777777777777777777777777777777
0000077777777077700000077777777770077700777077700777077777777000ff66f66f77777777777777777777777777777777777777777777777777777777
0000077777777077700000077777777770077700777077700777077777777000f666666f77777777777777777777777777777777777777777777777777777777
0000007777700077700000007777777700077700777077700777077777700000f666666f77777777777777777777777777777777777777777777777777777777
0000000000000000000000000000000000000000000000000000000000000000ff66f66f77777777777777777777777777777777777777777777777777777777
0000000000000000000000000000000000000000000000000000000000000000fff6ff6f77777777777777777777777777777777777777777777777777777777
0000000000000000000000000000000000000000000000000000000000000000ffffffff77777777777777777777777777777777777777777777777777777777
00000000000000000000000000000000000000000000000000000000000000000000000000000000777777777777777777777777777777777777777777777777
00000000000000000000000000000000000000000000000000000000000000000000000000000000777777777777777777777777777777777777777777777777
00000000000000000000000000000000000000000000000000000000000000000000000000000000777777777777777777777777777777777777777777777777
00777777000077777000777077007700077777000777077007700077777000077777000777777000777777777777777777777777777777777777777777777777
00777777770777777770777077007700777777770777077007700777777770777777770777777770777777777777777777777777777777777777777777777777
00777007770777007770777077007700777007770777077007700777007770777007770777007770777777777777777777777777777777777777777777777777
00777007770777007770777077007700777007770777077007700777007770777007770777007770777777777777777777777777777777777777777777777777
00777007770777007770777077007700777007770777077007700777777770777777770777007770777777777777777777777777777777777777777777777777
00777007770777007770777077007700777007770777077007700777777770777777000777007770777777777777777777777777777777777777777777777777
00777007770777007770777077007700777007770777077007700777007770777077770777007770777777777777777777777777777777777777777777777777
77777770770777777770777777777700777007770777777777700777007770777007770777777770777777777777777777777777777777777777777777777777
07777707770777777770777777777700777007770777777777700777007770777007770777777770777777777777777777777777777777777777777777777777
00777077000077777000077777777000777007770077777777000777007770777007770777777000777777777777777777777777777777777777777777777777
00000000000000000000000000000000000000000000000000000000000000000000000000000000777777777777777777777777777777777777777777777777
00000000000000000000000000000000000000000000000000000000000000000000000000000000777777777777777777777777777777777777777777777777
00000000000000000000000000000000000000000000000000000000000000000000000000000000777777777777777777777777777777777777777777777777
__gff__
0000000000000000111100000000000000000000000000000009090000000000111111110909000013000000150000001111111111110000000000000000000011111111111111000000000000000000000000000000000000000000000000000000000000000000000000000000000000000000000000080808080808080000
0000000000000000000000000000000000000000000000000000000000000000000000000000000000000000000000000000000000000000000000000000000000000000000000000000000000000000000000000000000000000000000000000000000000000000000000000000000000000000000000000000000000000000
__map__
7676767676560f0f0f0f50767676767676764d0f0f0f0f0f0f0f0f0f0f4776767676767676767676766d0f0f0f0f67760f0f0f0f0f0f0f0f0f0f0f0f0f0f0f0f0f0f0f0f0f0f0f0f0f0f0f0f0f0f0f0f0f0f0f0f0f0f0f0f0f0f4f7654767676560f4f76764e0f0f0f0f4f767676767676765f787c794f76764e0f0f0f0f4f76
7676767676560f130f0f5076767676767676560f0f0f0f51110f0f0f0f5076767676767676767676764e0f130f0f57760f0f0f0f0f0f0f0f0f0f0f510f0f110f0f0f0f0f0f0f0f0f0f0f0f0f0f0f0f0f0f0f0f0f0f0f0f0f0f0f5f6f76767676560f5f797a5e0f130f0f5f767676767676764e150f0f5f6f6e5e0f130f0f5f6f
76767676764e0f21230f4f7676767676767676710f0f0f21230f0f0f747676767676767676767676765e0f21230f57760f0f0f0f0f0f0f0f0f0f0f402c2c2c2c2c2c2c310f0f0f0f0f0f0f0f0f0f0f0f0f0f0f0f0f0f0f0f0f0f0f4f765f767656510f0f0f0f0f21230f0f7f76767676766e5e31310f0f4f4e0f0f21230f0f7f
767676766e5e0f0f0f0f5f6f76767676767676720f0f0f0f0f0f0f0f737676767676767676767676560f0f0f0f0f777b0f0f0f0f0f0f0f0f0f0f0f5076767676765e0f0f0f0f0f0f0f0f0f0f0f0f0f0f0f0f0f0f0f0f0f0f0f0f0f5f7878787676461f0f0f0f0f0f0f0f0f5f6f767676767e0f0f0f0f0f5f5e0f0f25250f0f73
76767676560f0f510f0f0f50767676767676764e0f0f6b6c3f0f0f0f4f7676767676767676767676560f0f6b6c0f0f500f0f0f0f0f0f0f0f6b6c0f50767676766a0f0f0f51150f0f0f0f0f0f0f0f0f0f0f0f0f0f0f510f51510f0f0f0f0f5f78787d1f0f0f0f0f0f6b6c0f74767676766e5e0f0f0f0f0f0f0f0f0f0f0f0f7476
767676764e0f212222230f4f7676767676766e5e0f0f212222230f0f5f6f76767676767676767676560f0f21222340410f0f0f0f0f0f0f0f404145467676766a0f0f40314631310f0f0f0f0f0f0f0f0f0f0f0f0f4041444141460f0f0f0f0f0f0f0f0f0f0f0f212222230f5c767676765d0f0f31310f0f0f0f0f0f31310f5c76
7676766e5e0f0f0f0f0f0f5f6f76767676767e0f0f0f0f0f0f0f0f0f0f7f7676767676787b797a787d0f0f0f0f0f67760f0f0f0f0f0f0f0f5776765676766a0f0f0f6776560f0f0f0f0f0f0f0f0f0f0f0f0f0f0f5076767676560f0f0f0f0f0f0f0f0f0f0f0f0f0f0f0f0f5f6f767676660f0f0f0f0f0f0f0f0f0f0f0f0f4876
7676767e0f0f0f0f0f6b6c0f7f7676767676720f0f0f3c0f6b6c0f0f0f73767676765d0f0f37250f150f510f0f0f57760f0f0f0f0f0f510f5076765d76560f0f0f5276375d6b6c0f0f0f0f0f0f0f0f0f0f0f0f0f50767676766a0f0f0f0f0f0f0f0f0f0f0f0f0f0f0f0f0f0f7f7676765e0f0f0f37510f0f0f0f6b6c0f0f4876
7676764b0f2122222222230f487676767676560f0f2122222222230f0f50767676764e0f21222222222222230f0f4f760f0f0f0f0f0f40414146765d76560f0f52404141414146250f0f0f0f0f0f0f0f0f0f0f0f6976767676530f0f0f0f0f0f0f0f0f0f0f0f0f21230f0f0f5f787640710f0f0f212222222222222222235c76
7676764c0f0f0f0f0f0f0f0f5c767676767676710f0f0f0f0f0f0f0f747676767676710f0f0f0f0f0f0f0f0f0f7441760f0f0f0f52535776766d766a765d0f0f696776767676560f0f0f0f0f0f0f0f0f0f0f0f0f5276767676560f0f0f0f0f0f0f0f0f0f0f0f0f0f0f0f0f0f0f5f1d77720f0f0f0f0f0f0f0f0f0f0f0f0f7376
76766e5e0f0f0f0f0f0f0f0f5f6f767676766e5e0f0f0f0f0f0f0f0f5f6f767676764c0f0f0f3c0f6b6c0f0f0f5c76760f0f3751505276767656765376560f0f0f6076767676560f0f370f0f0f0f110f0f0f0f0f5076767676560f0f0f0f0f0f0f0f0f0f0f0f0f0f0f0f0f0f0f0f4f1d70710f0f0f0f0f0f0f0f0f3a0f747576
76764e0f0f0f212222230f0f0f4f7676767676710f0f0f21230f0f0f74767676766e5e0f0f0f212222230f0f0f5f6f760f0f40414544414676567656766d0f0f0f47766b6c4041444146250f522c2c2c2c2c2c2c2c2c2c2c2c2c2c2c2c2c2c2c2c2c2c2c2c2c2c2c2c2c2c2c2c2c2c2c764c0f0f20313131212222230f737676
7a785e0f0f0f0f0f0f0f0f0f0f5f78797676764c0f0f0f0f0f0f0f0f5c767676764e0f0f0f0f0f0f0f0f0f0f0f0f4f760f0f5776767676567656765676560f0f0f5076404650767676562c0f677676760f0f0f0f6076767676560f0f0f0f0f0f0f0f0f0f510f0f0f0f0f0f0f0f0f5f6f76720f0f0f0f0f0f0f0f0f0f74577676
0f0f0f0f0f0f0f0f0f0f0f0f0f0f0f0f767676720f0f0f0f0f0f0f0f7376767676720f0f0f0f0f0f0f0f0f0f0f0f73766b6c50767676766d766a515676560f0f0f50520f6a5376767651460f507676760f0f6b6c47767676766d0f0f0f0f0f0f0f0f5241460f0f0f0f0f0f0f0f74414f7641710f0f0f6b6c0f0f0f0f73677676
0f0f0f0f0f0f0f21230f0f0f0f0f0f0f767676764171212222237441767676767676460f0f0f212222230f0f0f4076764146212222234041414141414141415352414141414141534041462c2c2c7640454141454676767676560f0f0f0f0f0f0f5276766d510f0f0f0f6b6c0f73765c76762c2c2c2c212222230f5150757676
0f0f0f0f0f0f0f0f0f0f0f0f0f0f0f0f7676767676720f0f0f0f7376767676767676660f0f0f0f0f0f0f0f0f0f607676766d0f0f0f0f6776767676767676767676767676767676765376560f507676577676767676467676766d0f0f0f0f0f0f0f60767676460f0f0f0f40424341765c4676404141460f0f0f0f524141414141
4e0f0f0f0f4f767676767678787676767676767676560f0f0f0f4f76767676767676767676797a7d0f0f0f0f777676767676767c7c7878787b7d0f0f0f777c760f0f0f0f0f0f0f0f0f0f0f0f0f0f0f0f7676767878786a0f0f697d0f0f6776760f00000000000f0f0f0f00000000000f0f69767676560f0f0f0f000000000000
4b0f130f0f5f6f7676764e0f0f4f767676767676764e51130f0f5f797a7b6f76767676764e0f0f0f0f0f110f0f50767676764e0f150f0f0f0f0f0f110f0f0f4f0f0f150f0f0f0f0f0f0f0f0f0f110f0f76764e0f0f0f0f130f0f0f0f0f4f76760f0f0f0f52530f0e0f0f0f0f0f0f0f0f0f0f697676560f0f0f0f7f7676767676
4b0f21230f0f697c7b785e0f0f5f767676767676765e212222230f0f0f0f5776767676785e0f0f0f0f2122230f50767676765e0f0f0f0f0f0f0f0f200f0f0f480f0f2c2c0f0f0f0f0f0f0f0f2122230f766e5e0f0f0f0f21230f0f150f5f6f760f0f0f527676530f0f0f0f0f0f0f0f0f0f0f0f69787d0f0f0f0f5f797a787878
550f0f0f0f0f0f0f0f0f0f0f0f0f4f76767676764e0f0f0f0f0f0f0f150f4f6f76787b7d0f0f0f0f0f2525250f577676766d0f0f0f0f0f0f0f0f2525250f0f730f0f0f0f0f0f0f0f0f0f0f0f0f0f0f0f76560f0f0f0f0f25250f0f0f0f0f57760f0f5276767676530f0f0f0f0f0f0f0f0f0f0f0f0f0f0f0f0f0f0f0f0f0f0f0f
650f0f0f3a0f0f0f0f3f0f0f150f5f76767678785e0f3c0f0f0f0f0f0f0f5f6f764e0f0f0f0f150f0f0f510f0f777676767d0f0f0f0f0f0f0f0f0f513a0f74750f0f510f3c0f510f370f510f3c0f510f76661f0f0f0f0f0f0f0f0f0f0f0f50760f0f507676767676530f0f0f0f0f0f0f0f510f0f0f0f0f0f0f0f0f0f510f510f
4b4044462525252525250f0f310f0f4f76765e0f0f0f250f08090f0f0f0f0f7f764b0f0f0f31310f0f2122230f0f5776764b0f0f28280f170f252521230f5f6f0f08092525080925250809252508090f764d2c2c2c2c2c2c2c2c2c310f0f57760f5276767676404141460f0f0f0f0f0f5241444145460f2c2c2c0f4041444141
5550765d0f0f0f0f0f0f0f0f0f0f0f5c764e0f0f0f0f0f0f505d0f0f0f0f0f5c6e5e0f0f0f0f0f0f0f0f0f0f0f0f6776765b0f0f0f0f0f0f0f0f0f0f0f0f0f4f0f57560f0f696d0f0f506a0f0f50660f765d0f0f0f0f252525250f0f0f1d507652767676767650767656530f0f0f0f0f7676767676660f0f0f0f0f6776767676
65507656510f0f0f0f0f0f0f0f0f0f486e5e0f510f0f510f67560f0f3a510f5c560f6b6c370f0f0f0f0f0f0f0f0f577676710f0f0f0f0f0f0f0f0f0f0f0f0f480f506d0f0f616d3c0f5053370f504d0f76560f0f0f0f0f0f0f0f0f0f0f0f507676765253525350765156765352530f0f76767676764d0f0f0f0f0f5076767676
55504045460f0f0f0f0f0f31310f0f547e0f2122222222222222222222230f735671080931313131313131310f404545764c0f2c2c2c2c2c0f08091a1a0f0f730f08092525080925250809252508090f76660f282828282828282828280f67767676505276404145414146765376530f7676767676560f2828280f5776767676
65506776560f0f0f0f0f0f0f0f0f0f684c0f0f0f0f0f0f0f0f0f0f0f0f0f7476764b67560f0f0f0f0f250f0f0f577676765b0f0f0f0f0f0f0f505d0f0f0f0f570f57660f0f676a0f0f69560f0f67560f764d0f252525252525250f0f0f0f6776765253507650767676765676567676537676767676560f0f0f0f0f5076767676
72675076560f0f0f6b6c510f0f0f0f484b0f0f0f0f0f0f0f0f0f0f0f0f0f48767672505d0f0f0f0f0f250f510f4f767676710f0f0f0f0f0f5157563a0f0f74760f674d0f0f67530f0f52560f0f506d0f76560f0f0f0f0f0f0f0f0f0f0f0f50765276527676577651767666765676767676767676766d0f0f0f0f0f5076767676
56414141414243414141414145460f5c720f2c2c0f0f2c2c0f0f2c2c310f48767676465621222222222222230f5f7676764571313131222222222222230f73760f40444141414541414243414145460f76560f2c2c2c2c2c2c2c2c2c2c0f577676765076404144414141414676537676282828282828280f2c2c2c2c2c767676
41467676767676767676767676560f545d0f0f0f0f0f0f0f0f0f0f0f0f0f5f7676765d6a0f0f0f0f0f0f0f0f0f7476767676720f0f0f0f0f0f0f0f0f0f0f57760f50767676767676767676767676560f764e0f0f0f0f0f0f0f0f0f0f0f0f507676527676677676767676765d767653767676767676560f0f0f0f0f4f76767676
767671767676767676767676765607685d0f0f0f0f0f0f0f0f0f0f0f0f0f7376767676710f0f6b6c0f0f0f0f0f737676767676460f0f0f0f0f0f0f0f517476760f50767676766b6c765151767651560f6e5e0f0f510f07070707070707074f765276767650767676766b6c6d7676765376767676764e0f0f0f0f0f5f76767676
414441414145414243462122222340455d0f21232c2c0f0f2c2c0f0f0f7476767676764b0f0f212222230f0f747676767676767644710f212352454142434141462020204045414144414142434145417d0f2122230f21222222222222235f784141414141414621234041414141414176767676765e0f51c828282828282876
0000000000000000006d0f0f0f0f50765d0f0f0f0f07070707070707074076764141454144460f0f0f0f4044457676767676767676720f0f0f690000000000006d0f0f0f6700000000000000000000000f0f0f0f0f0f0f0f0f0f0f0f0f0f0f0f767676767676560f0f507640467676767676767676710f40460f0f0f50767676
